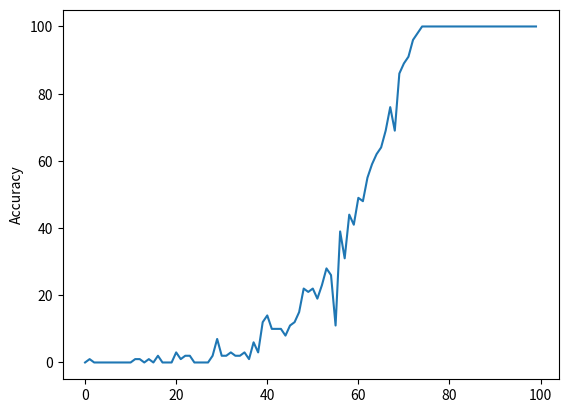

The matplotlib source for this figure:
import numpy as np
import matplotlib.pyplot as plt



# define hyperparameter
Alpha = 0.1
Input_length = 8
Input_size = 2
Hidden_size = 8
Output_size = 1
Iteration = 10000

# define util functions
def sigmoid(x):
    return 1/(1+np.exp(-x))



# record accuracy in every 100 iteration
accuracy_records = list()
num_right = 0

# initialize weight
w0 = 2 * np.random.random((Input_size, Hidden_size)) - 1
w1 = 2 * np.random.random((Hidden_size, Output_size)) - 1
w_h = 2 * np.random.random((Hidden_size, Hidden_size)) - 1
w0_increment = np.zeros((Input_size, Hidden_size))
w1_increment = np.zeros((Hidden_size, Output_size))
w_h_increment = np.zeros((Hidden_size, Hidden_size))

# a dictionary that map int to its banary form.
mapIntToBinary = {}
integers = np.array([range(pow(2, Input_length))], dtype=np.uint8).T
binaries = np.unpackbits(integers, axis = 1)
for integer in range(pow(2, Input_length)):
    mapIntToBinary[integer] = binaries[integer]


########################### Training ########################
for itera in range(Iteration // 100):
    for ite in range(100): # calculate accuracy after every 100 iteration
        prediction = np.zeros(Input_length)

        output_deltas = list()
        output_history = list()
        output_history.append(np.zeros(Hidden_size))
        post_h_delta = np.zeros(Hidden_size)

        # create two random inputs in range [0,127]
        input1_int = np.random.randint(1, pow(2, Input_length - 1))
        input2_int = np.random.randint(1, pow(2, Input_length - 1))
        result_int = input1_int + input2_int

        input1 = mapIntToBinary[input1_int]
        input2 = mapIntToBinary[input2_int]
        result = mapIntToBinary[result_int]

        # feed forward
        for i in np.flip(range(Input_length)):
            x = np.array([input1[i], input2[i]]).reshape(1, 2)
            y = np.array([result[i]]).reshape(1,1)

            output_h = sigmoid(np.dot(x, w0) + np.dot(output_history[-1], w_h))
            output = sigmoid(np.dot(output_h, w1))
            prediction[i] = np.round(output[0][0])

            output_history.append(np.copy(output_h))
            output_deltas.append((y - output) * (output * (1 - output)))

        # backprop
        for i in range(Input_length):
            x = np.array([input1[i], input2[i]]).reshape(1,2)
            output_h = output_history[-i - 1]
            prev_h = output_history[-i - 2]
            output_delta = output_deltas[-i - 1]

            h_delta = (np.dot(post_h_delta, w_h.T) + np.dot(output_delta, w1.T)) * (output_h * (1 - output_h))
            post_h_delta = h_delta

            w0_increment += x.T.dot(h_delta)
            w1_increment += np.atleast_2d(output_h).T.dot(output_delta)
            w_h_increment += np.atleast_2d(prev_h).T.dot(h_delta)

        # update number of right prefictions
        if np.sum(np.equal(prediction, result)) == Input_length:
            num_right += 1

        # weight update (learning rate)
        w0 += Alpha * w0_increment
        w1 += Alpha * w1_increment
        w_h += Alpha * w_h_increment
        w0_increment = np.zeros((Input_size, Hidden_size))
        w1_increment = np.zeros((Hidden_size, Output_size))
        w_h_increment = np.zeros((Hidden_size, Hidden_size))

    accuracy_records.append(num_right)
    num_right = 0



###################### plot records ########################
x_axis = range(Iteration // 100)
y_axis = accuracy_records

plt.plot(x_axis, y_axis)
plt.ylabel('Accuracy')
plt.show()